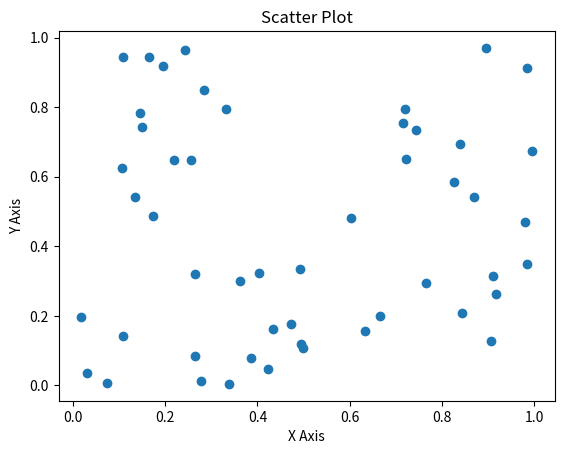

This chart was generated by the following Python code:
import numpy as np
import matplotlib.pyplot as plt

x = np.random.rand(50)
y = np.random.rand(50)

plt.figure()
plt.scatter(x, y)
plt.title('Scatter Plot')
plt.xlabel('X Axis')
plt.ylabel('Y Axis')
plt.show()
